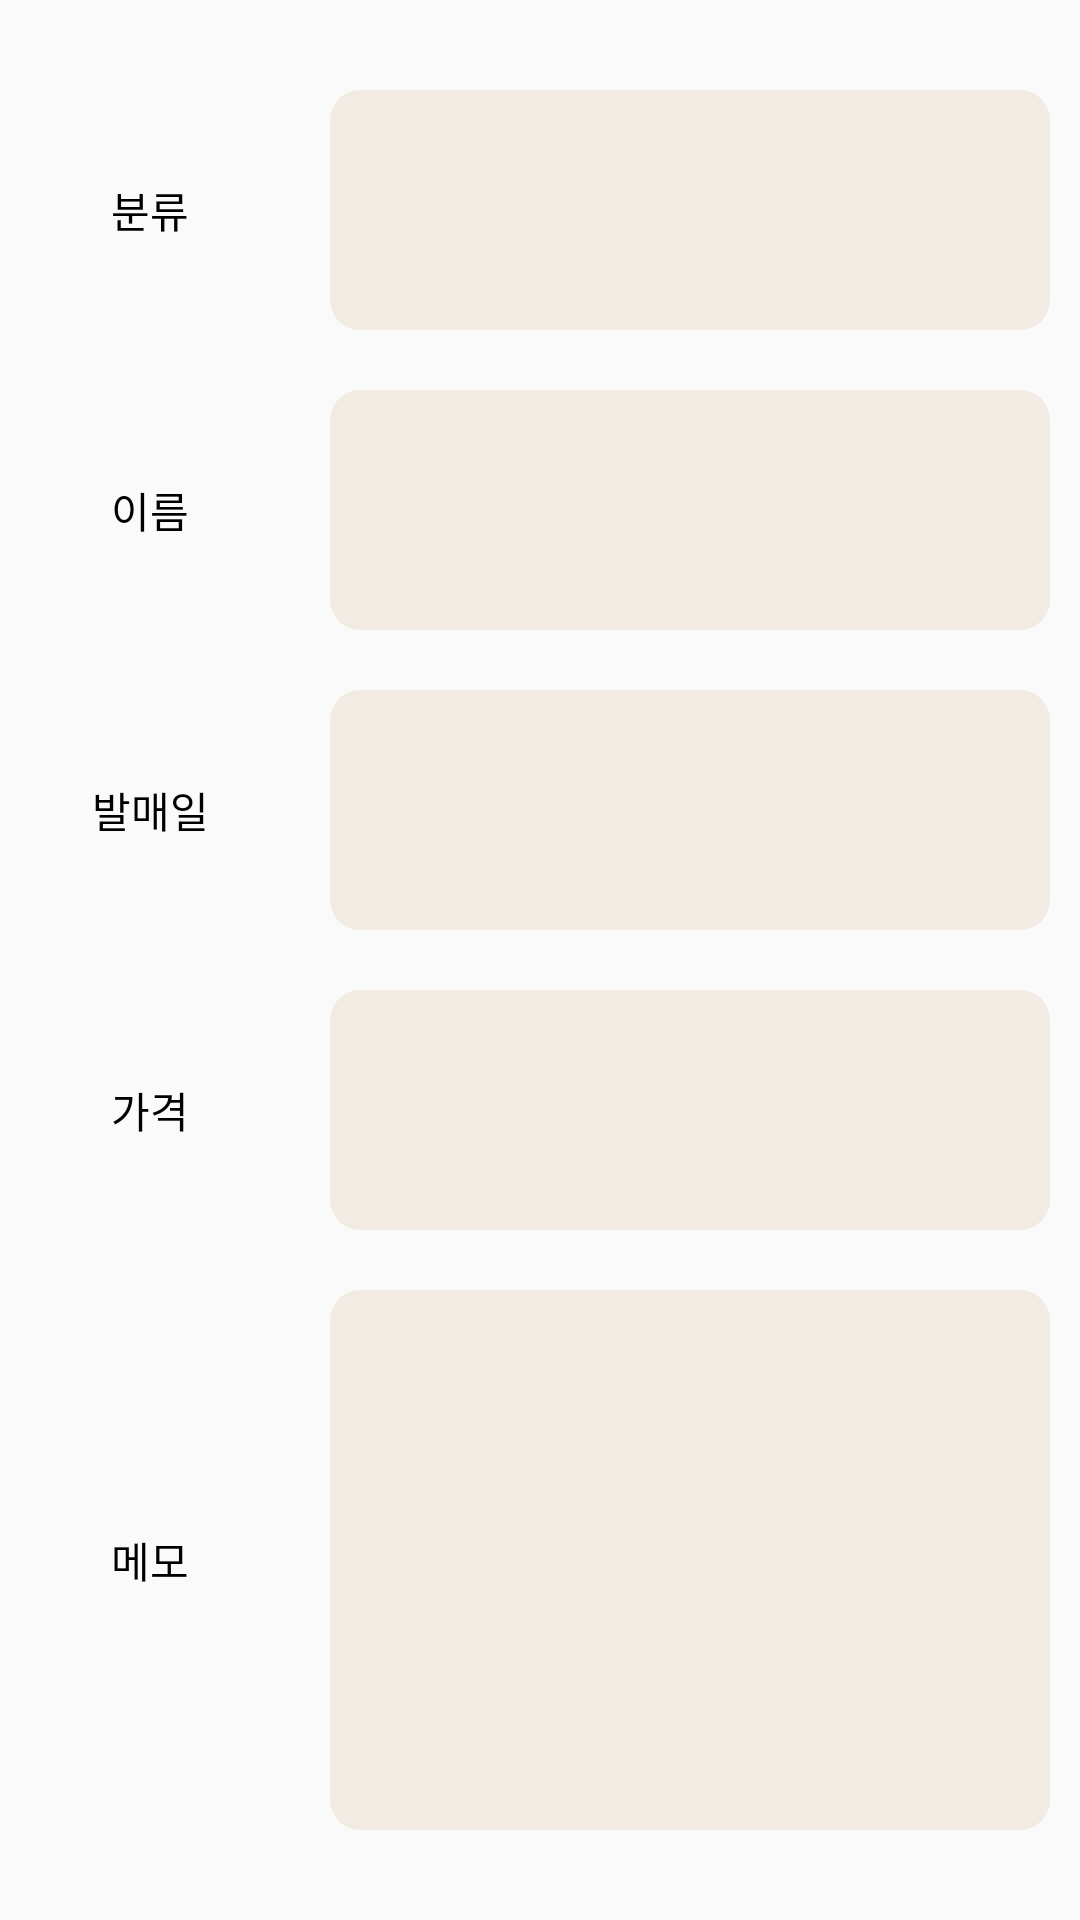

Write the Android layout XML for this screen, with the resource values it uses.
<!-- AndroidManifest.xml: application theme Theme.MyCollections -->
<!-- res/layout/fragment_collection_information_texts.xml -->
<?xml version="1.0" encoding="utf-8"?>
<FrameLayout xmlns:android="http://schemas.android.com/apk/res/android"
    xmlns:tools="http://schemas.android.com/tools"
    android:layout_width="match_parent"
    android:layout_height="wrap_content"
    tools:context=".CollectionInformationTextsFragment"
    android:id="@+id/frameLayout"
    >
    <ScrollView
        android:id="@+id/scrollView"
        android:layout_width="match_parent"
        android:layout_height="match_parent"
        >
    <LinearLayout
        android:layout_height="wrap_content"
        android:layout_width="match_parent"
        android:orientation="vertical"
        android:layout_marginTop="20dp"
        >
        <LinearLayout
            android:layout_width="match_parent"
            android:layout_height="wrap_content"
            >
            <TextView
                android:layout_width="100dp"
                android:layout_height="100dp"
                android:gravity="center"
                android:text="분류" />
            <TextView
                android:layout_height="match_parent"
                android:layout_width="match_parent"
                android:background="@drawable/white_button"
                android:backgroundTint="@color/beige"
                android:layout_margin="10dp"
                />
        </LinearLayout>

        <LinearLayout
            android:layout_width="match_parent"
            android:layout_height="wrap_content"
            >
            <TextView
                android:layout_width="100dp"
                android:layout_height="100dp"
                android:gravity="center"
                android:text="이름" />
            <TextView
                android:layout_height="match_parent"
                android:layout_width="match_parent"
                android:background="@drawable/white_button"
                android:backgroundTint="@color/beige"
                android:layout_margin="10dp"
                />
        </LinearLayout>

        <LinearLayout
            android:layout_width="match_parent"
            android:layout_height="wrap_content"
            >
            <TextView
                android:layout_width="100dp"
                android:layout_height="100dp"
                android:gravity="center"
                android:text="발매일" />
            <TextView
                android:layout_height="match_parent"
                android:layout_width="match_parent"
                android:background="@drawable/white_button"
                android:backgroundTint="@color/beige"
                android:layout_margin="10dp"
                />
        </LinearLayout>

        <LinearLayout
            android:layout_width="match_parent"
            android:layout_height="wrap_content"
            >
            <TextView
                android:layout_width="100dp"
                android:layout_height="100dp"
                android:gravity="center"
                android:text="가격" />
            <TextView
                android:layout_height="match_parent"
                android:layout_width="match_parent"
                android:background="@drawable/white_button"
                android:backgroundTint="@color/beige"
                android:layout_margin="10dp"
                />
        </LinearLayout>

        <LinearLayout
            android:layout_width="match_parent"
            android:layout_height="wrap_content"
            >
            <TextView
                android:layout_width="100dp"
                android:layout_height="200dp"
                android:gravity="center"
                android:text="메모" />
            <TextView
                android:layout_height="match_parent"
                android:layout_width="match_parent"
                android:background="@drawable/white_button"
                android:backgroundTint="@color/beige"
                android:layout_margin="10dp"
                />
        </LinearLayout>
    </LinearLayout>
    </ScrollView>
</FrameLayout>
<!-- resources referenced by this layout -->
<resources>
  <color name="beige">#F2EBE4</color>
  <!-- drawable white_button (drawable) -->
  <?xml version="1.0" encoding="utf-8"?>
  <shape xmlns:android="http://schemas.android.com/apk/res/android"
      android:shape="rectangle">
      <solid android:color="@color/white"></solid>
      <corners android:radius="10dp" />
  
  </shape>
  <style name="Theme.MyCollections" parent="Base.Theme.MyCollections" />
  <color name="white">#FFFFFFFF</color>
  <style name="Base.Theme.MyCollections" parent="Theme.AppCompat.Light.NoActionBar">
          <item name="colorPrimary">@color/brown</item>
          <item name="android:textColor">@color/black</item>
          <item name="colorSecondary">@color/light_blue</item>
          <item name="colorControlNormal">@color/black</item>
      </style>
  <color name="brown">#8D7369</color>
  <color name="black">#FF000000</color>
  <color name="light_blue">#D2F1F5</color>
</resources>
